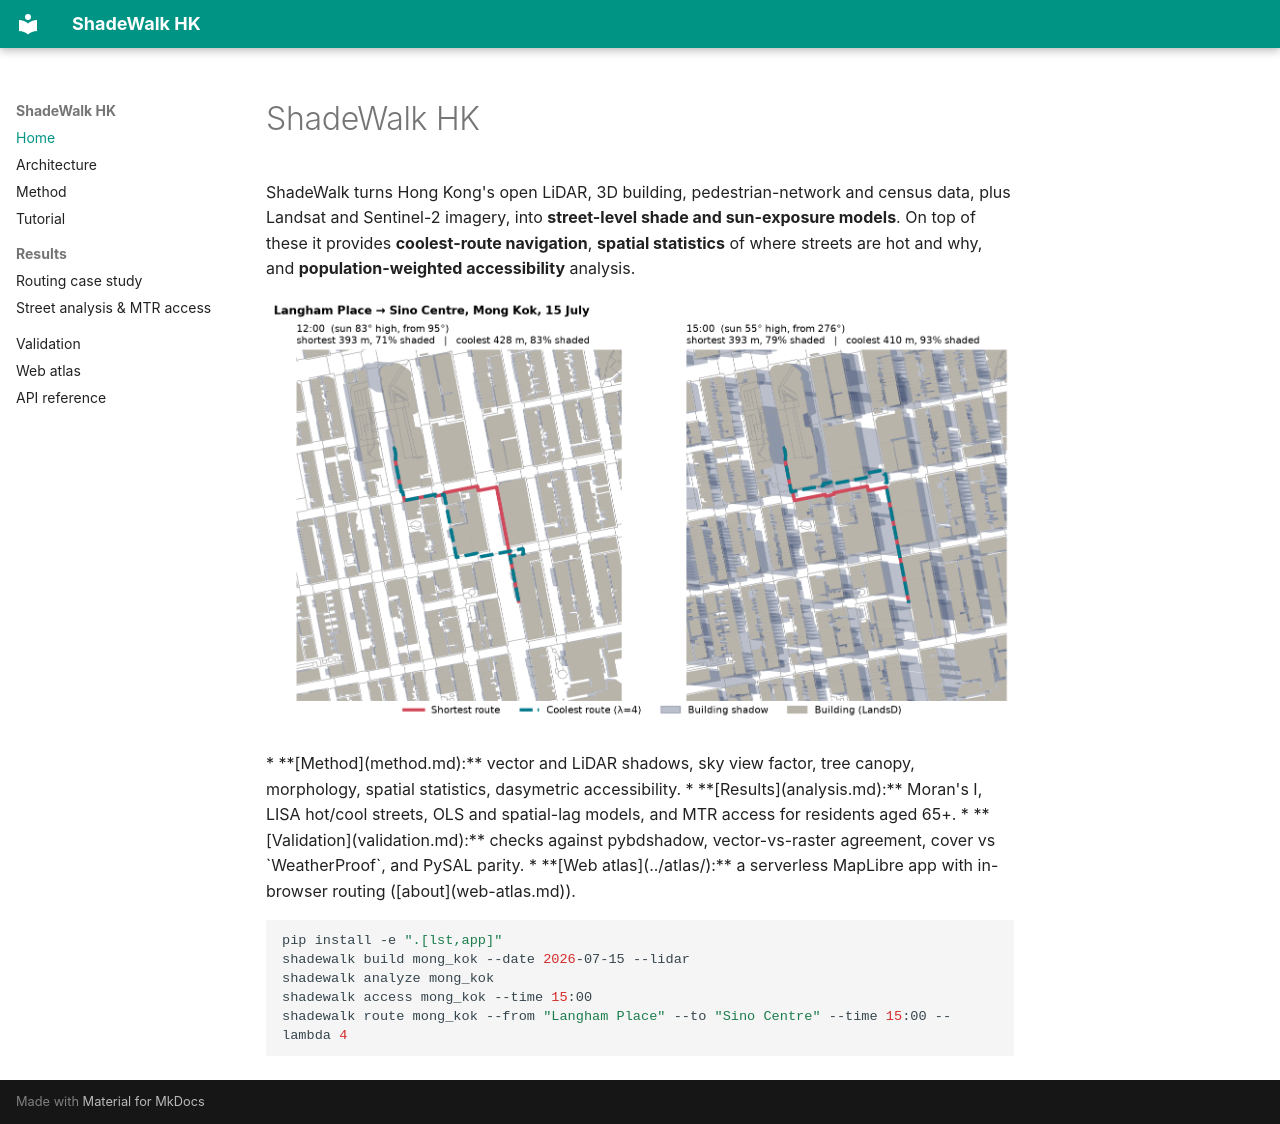

repository: Yang1107-wzy/shadewalk · page: index.html · generator: mkdocs

# ShadeWalk HK

ShadeWalk turns Hong Kong's open LiDAR, 3D building, pedestrian-network and census data, plus Landsat and Sentinel-2 imagery, into **street-level shade and sun-exposure models**. On top of these it provides **coolest-route navigation**, **spatial statistics** of where streets are hot and why, and **population-weighted accessibility** analysis.

![Shortest vs coolest route in Mong Kok](assets/hero_mong_kok.png)

<div class="grid" markdown>

* **[Method](method.md):** vector and LiDAR shadows, sky view factor, tree canopy, morphology, spatial statistics, dasymetric accessibility.
* **[Results](analysis.md):** Moran's I, LISA hot/cool streets, OLS and spatial-lag models, and MTR access for residents aged 65+.
* **[Validation](validation.md):** checks against pybdshadow, vector-vs-raster agreement, cover vs `WeatherProof`, and PySAL parity.
* **[Web atlas](../atlas/):** a serverless MapLibre app with in-browser routing ([about](web-atlas.md)).

</div>

```bash
pip install -e ".[lst,app]"
shadewalk build mong_kok --date 2026-07-15 --lidar
shadewalk analyze mong_kok
shadewalk access mong_kok --time 15:00
shadewalk route mong_kok --from "Langham Place" --to "Sino Centre" --time 15:00 --lambda 4
```
